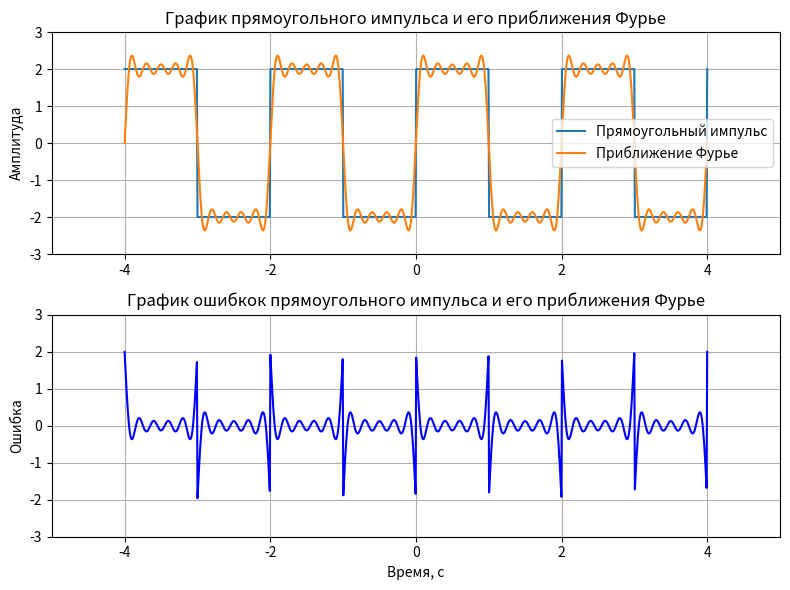

The matplotlib source for this figure:
import numpy as np
import matplotlib.pyplot as plt
from scipy.integrate import quad

def rectangular_pulse_series_function(t, period=1.0, amplitude=1.0):
  return np.where((t % period) < (period / 2), amplitude, -amplitude)

def fourier_series_function(t, original_function, period=1.0, amplitude=1.0, n_terms=10):
  def a0(period, amplitude):
    result, _ = quad(lambda t: original_function(t, period=period, amplitude=amplitude), 0, period)
    return (2 / period) * result

  def an(n, period, amplitude):
    integrand = lambda t: original_function(t, period=period, amplitude=amplitude) * np.cos(2 * np.pi * n * t / period)
    result, _ = quad(integrand, 0, period)
    return (2 / period) * result

  def bn(n, period, amplitude):
    integrand = lambda t: original_function(t, period=period, amplitude=amplitude) * np.sin(2 * np.pi * n * t / period)
    result, _ = quad(integrand, 0, period)
    return (2 / period) * result
  
  series = np.zeros_like(t)
  series += a0(period, amplitude) / 2
  for n in range(1, n_terms + 1):
    an_coeff = an(n, period, amplitude)
    bn_coeff = bn(n, period, amplitude)
    series += an_coeff * np.cos(2 * np.pi * n * t / period) + bn_coeff * np.sin(2 * np.pi * n * t / period)
  return series

# Задаем параметры
period = 2.0
amplitude = 2.0
lenght = 4

n_elements = 1000
n_terms = 10

x_lim_rt = lenght + 1
x_lim_lt = -1 * x_lim_rt
y_lim_rt = amplitude + 1
y_lim_lt = -1 * y_lim_rt

t = np.linspace(-lenght, lenght, n_elements)
pulse = rectangular_pulse_series_function(t, period=period, amplitude=amplitude)
fourier_series = fourier_series_function(t, rectangular_pulse_series_function, period=period, 
                                         amplitude=amplitude, n_terms=n_terms)

fig, axs = plt.subplots(2, 1, figsize=(8, 6))

axs[0].plot(t, pulse, label='Прямоугольный импульс')
axs[0].plot(t, fourier_series, label='Приближение Фурье')
axs[0].set_xlim(x_lim_lt, x_lim_rt)
axs[0].set_ylim(y_lim_lt, y_lim_rt)
axs[0].set_title('График прямоугольного импульса и его приближения Фурье')
axs[0].set_xlabel('')
axs[0].set_ylabel('Амплитуда')
axs[0].grid(True)
axs[0].legend()

axs[1].plot(t, pulse - fourier_series, color='blue')
axs[1].set_xlim(x_lim_lt, x_lim_rt)
axs[1].set_ylim(y_lim_lt, y_lim_rt)
axs[1].set_title('График ошибкок прямоугольного импульса и его приближения Фурье')
axs[1].set_xlabel('Время, c')
axs[1].set_ylabel('Ошибка')
axs[1].grid(True)

plt.tight_layout()
plt.show()
